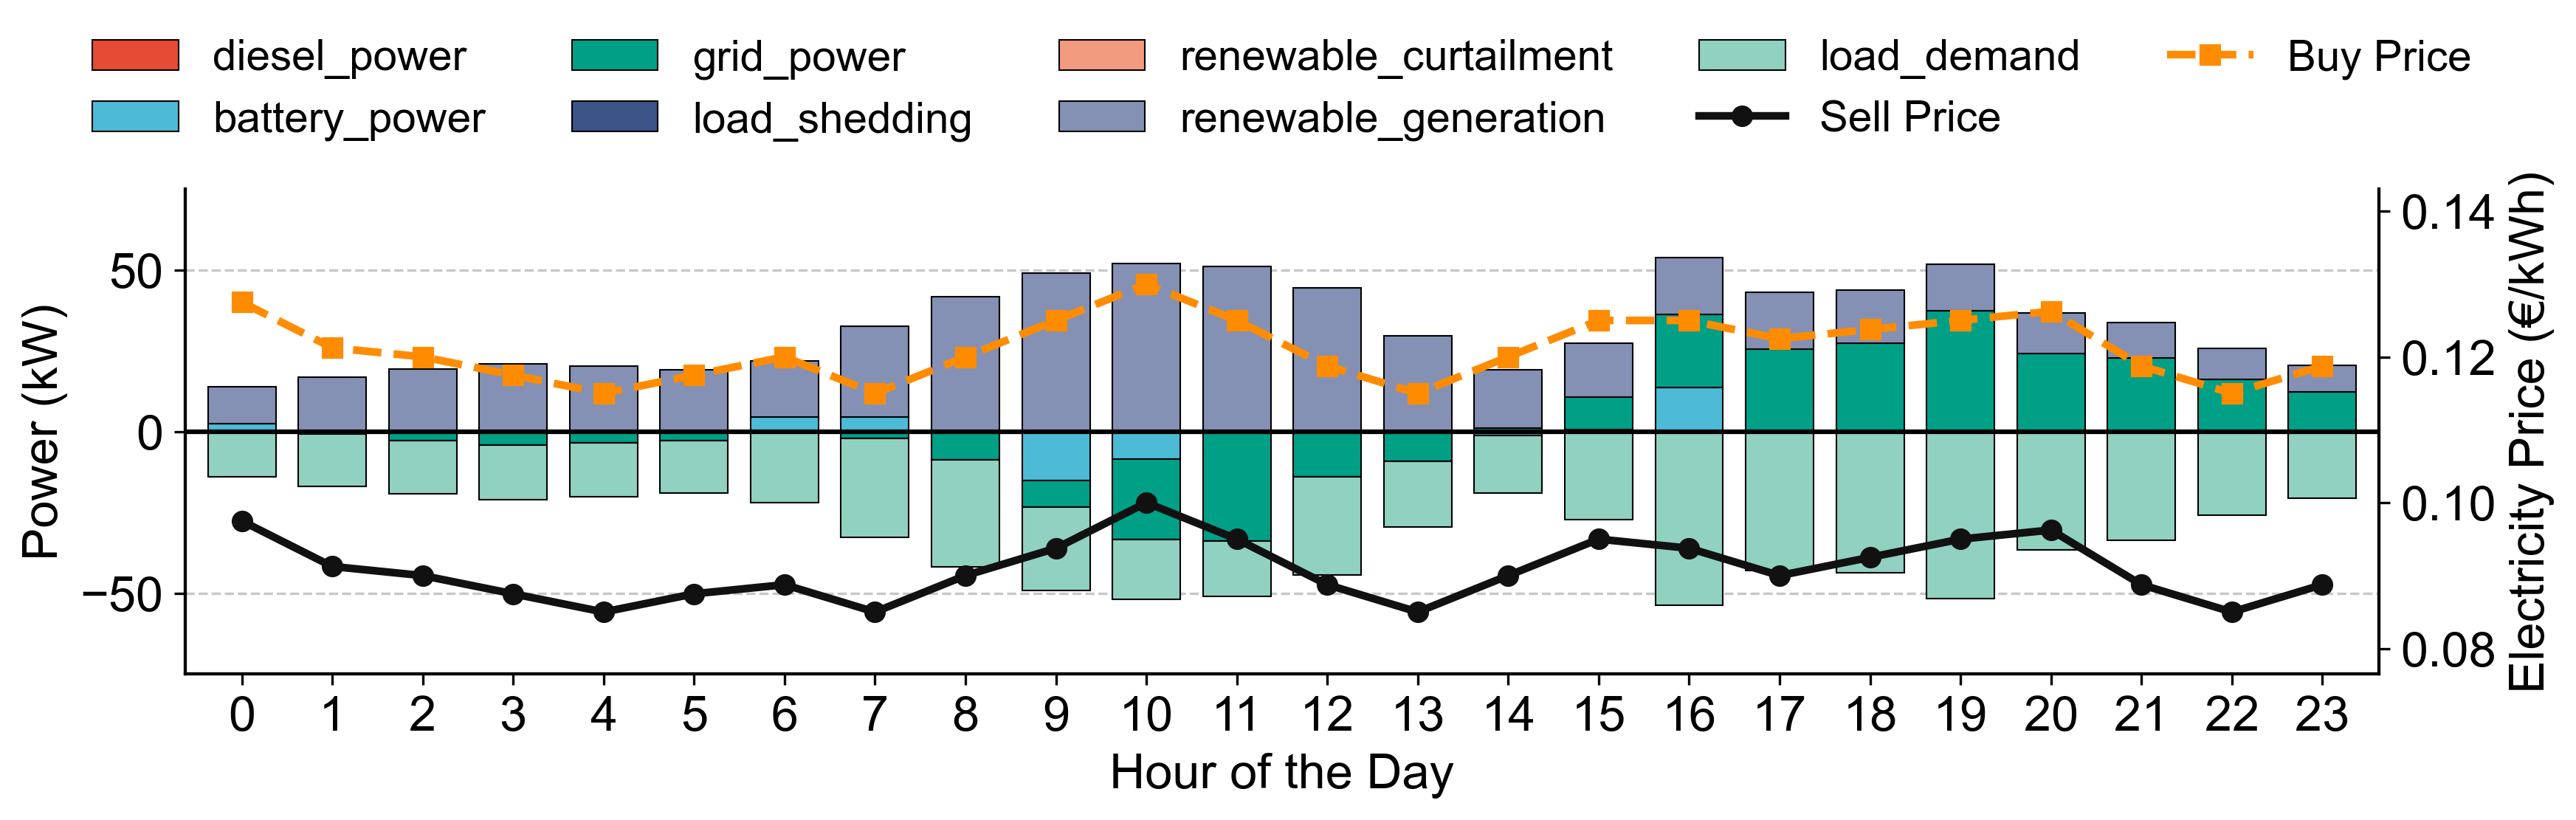

Values plotted in this chart, from the file beside it:
timestamp, action, reward, battery_soc, diesel_power, battery_power, grid_power, load_shedding, renewable_curtailment, fuel_level, power_balance_error, total_generation, total_consumption, renewable_generation, load_demand, has_line_violation, line_violations
2019-01-18 00:00:00, [-1, -1], -0.0, 0.4996, 0.0, 0.7298, 0.0, 0.0, 0.0, 100.0, 0.0, 4.534, 4.534, 3.804, 4.534, False, {}
2019-01-18 00:15:00, [-1, -1], -0.0, 0.4988, 0.0, 1.63, 0.0, 0.0, 0.0, 100.0, 0.0, 5.434, 5.434, 3.804, 5.434, False, {}
2019-01-18 00:30:00, [-1, -1], -0.0, 0.4987, 0.0, 0.1681, 0.0, 0.0, 0.0, 100.0, 0.0, 3.972, 3.972, 3.804, 3.972, False, {}
2019-01-18 00:45:00, [-1, -1], -0.0, 0.4986, 0.0, 0.1917, 0.0, 0.0, 0.0, 100.0, 0.0, 3.996, 3.996, 3.804, 3.996, False, {}
2019-01-18 01:00:00, [-1, -1], 0.01048, 0.4986, 0.0, 0.0, -0.3223, 0.0, 0.0, 100.0, 0.0, 3.974, 3.974, 4.296, 3.974, False, {}
2019-01-18 01:15:00, [-1, -1], 0.0001817, 0.4986, 0.0, 0.0, -0.005591, 0.0, 0.0, 100.0, 0.0, 4.29, 4.29, 4.296, 4.29, False, {}
2019-01-18 01:30:00, [-1, -1], 0.01162, 0.4986, 0.0, 0.0, -0.3576, 0.0, 0.0, 100.0, 0.0, 3.938, 3.938, 4.296, 3.938, False, {}
2019-01-18 01:45:00, [-1, -1], 0.007809, 0.4986, 0.0, 0.0, -0.2403, 0.0, 0.0, 100.0, 0.0, 4.056, 4.056, 4.296, 4.056, False, {}
2019-01-18 02:00:00, [-1, -1], 0.01083, 0.4986, 0.0, 0.0, -0.3333, 0.0, 0.0, 100.0, 0.0, 4.647, 4.647, 4.98, 4.647, False, {}
2019-01-18 02:15:00, [-1, -1], 0.03629, 0.4986, 0.0, 0.0, -1.117, 0.0, 0.0, 100.0, 0.0, 3.863, 3.863, 4.98, 3.863, False, {}
2019-01-18 02:30:00, [-1, -1], 0.03391, 0.4986, 0.0, 0.0, -1.043, 0.0, 0.0, 100.0, 0.0, 3.937, 3.937, 4.98, 3.937, False, {}
2019-01-18 02:45:00, [-1, -1], 0.003411, 0.4986, 0.0, 0.0, -0.105, 0.0, 0.0, 100.0, 0.0, 4.875, 4.875, 4.98, 4.875, False, {}
2019-01-18 03:00:00, [-1, -1], 0.02946, 0.4986, 0.0, 0.0, -0.9064, 0.0, 0.0, 100.0, 0.0, 4.434, 4.434, 5.34, 4.434, False, {}
2019-01-18 03:15:00, [-1, -1], 0.04601, 0.4986, 0.0, 0.0, -1.416, 0.0, 0.0, 100.0, 0.0, 3.924, 3.924, 5.34, 3.924, False, {}
2019-01-18 03:30:00, [-1, -1], 0.05942, 0.4986, 0.0, 0.0, -1.828, 0.0, 0.0, 100.0, 0.0, 3.512, 3.512, 5.34, 3.512, False, {}
2019-01-18 03:45:00, [-1, -1], 0.01728, 0.4986, 0.0, 0.0, -0.5318, 0.0, 0.0, 100.0, 0.0, 4.808, 4.808, 5.34, 4.808, False, {}
2019-01-18 04:00:00, [-1, -1], 0.03761, 0.4986, 0.0, 0.0, -1.157, 0.0, 0.0, 100.0, 0.0, 3.799, 3.799, 4.956, 3.799, False, {}
2019-01-18 04:15:00, [-1, -1], 0.03082, 0.4986, 0.0, 0.0, -0.9483, 0.0, 0.0, 100.0, 0.0, 4.008, 4.008, 4.956, 4.008, False, {}
2019-01-18 04:30:00, [-1, -1], 0.02389, 0.4986, 0.0, 0.0, -0.735, 0.0, 0.0, 100.0, 0.0, 4.221, 4.221, 4.956, 4.221, False, {}
2019-01-18 04:45:00, [-1, -1], 0.02982, 0.4986, 0.0, 0.0, -0.9175, 0.0, 0.0, 100.0, 0.0, 4.038, 4.038, 4.956, 4.038, False, {}
2019-01-18 05:00:00, [-1, -1], 0.02418, 0.4986, 0.0, 0.0, -0.744, 0.0, 0.0, 100.0, 0.0, 3.876, 3.876, 4.62, 3.876, False, {}
2019-01-18 05:15:00, [-1, -1], 0.03578, 0.4986, 0.0, 0.0, -1.101, 0.0, 0.0, 100.0, 0.0, 3.519, 3.519, 4.62, 3.519, False, {}
2019-01-18 05:30:00, [-1, -1], -0.0, 0.4984, 0.0, 0.2494, 0.0, 0.0, 0.0, 100.0, 0.0, 4.869, 4.869, 4.62, 4.869, False, {}
2019-01-18 05:45:00, [-1, -1], -0.0, 0.4982, 0.0, 0.413, 0.0, 0.0, 0.0, 100.0, 0.0, 5.033, 5.033, 4.62, 5.033, False, {}
2019-01-18 06:00:00, [-1, -1], -0.0, 0.4974, 0.0, 1.645, 0.0, 0.0, 0.0, 100.0, 0.0, 5.869, 5.869, 4.224, 5.869, False, {}
2019-01-18 06:15:00, [-1, 1], -0.0, 0.4966, 0.0, 1.349, 0.0, 0.0, 0.0, 100.0, 0.0, 5.573, 5.573, 4.224, 5.573, False, {}
2019-01-18 06:30:00, [-1, -1], -0.0, 0.496, 0.0, 1.157, 0.0, 0.0, 0.0, 100.0, 0.0, 5.381, 5.381, 4.224, 5.381, False, {}
2019-01-18 06:45:00, [-1, -1], -0.0, 0.4937, 0.0, 4.412, 0.0, 0.0, 0.0, 100.0, 0.0, 8.636, 8.636, 4.224, 8.636, False, {}
2019-01-18 07:00:00, [-1, 1], -0.0, 0.4937, 0.0, 0.06537, 0.0, 0.0, 0.0, 100.0, 0.0, 8.053, 8.053, 7.988, 8.053, False, {}
2019-01-18 07:15:00, [-1, -1], 0.02375, 0.4937, 0.0, 0.0, -0.7306, 0.0, 0.0, 100.0, 0.0, 7.257, 7.257, 7.988, 7.257, False, {}
2019-01-18 07:30:00, [-1, 1], 0.04543, 0.4937, 0.0, 0.0, -1.398, 0.0, 0.0, 100.0, 0.0, 6.59, 6.59, 7.988, 6.59, False, {}
2019-01-18 07:45:00, [-1, -1], 0.08254, 0.4937, 0.0, 0.0, -2.54, 0.0, 0.0, 100.0, 0.0, 5.448, 5.448, 7.988, 5.448, False, {}
2019-01-18 08:00:00, [-1, 1], 0.194, 0.4937, 0.0, 0.0, -5.969, 0.0, 0.0, 100.0, 0.0, 5.291, 5.291, 11.26, 5.291, False, {}
2019-01-18 08:15:00, [-1, 1], 0.03843, 0.4937, 0.0, 0.0, -1.182, 0.0, 0.0, 100.0, 0.0, 10.08, 10.08, 11.26, 10.08, False, {}
2019-01-18 08:30:00, [0, 1], -0.02256, 0.4937, 0.0, 0.0, 0.9025, 0.0, 0.0, 100.0, 0.0, 12.16, 12.16, 11.26, 12.16, False, {}
2019-01-18 08:45:00, [-1, -1], -0.0, 0.4935, 0.0, 0.3192, 0.0, 0.0, 0.0, 100.0, 0.0, 11.58, 11.58, 11.26, 11.58, False, {}
2019-01-18 09:00:00, [-1, -1], 0.2672, 0.4935, 0.0, 0.0, -8.221, 0.0, 0.0, 100.0, 8.881784197001252e-16, 4.387, 4.387, 12.61, 4.387, False, {}
2019-01-18 09:15:00, [1, 1], -0.0, 0.4972, 0.0, -7.765, 0.0, 0.0, 0.0, 100.0, 0.0, 4.843, 4.843, 12.61, 4.843, False, {}
2019-01-18 09:30:00, [1, 1], -0.0, 0.5009, 0.0, -7.703, 0.0, 0.0, 0.0, 100.0, 0.0, 4.905, 4.905, 12.61, 4.905, False, {}
2019-01-18 09:45:00, [-1, 1], 0.2555, 0.5009, 0.0, 0.0, -7.86, 0.0, 0.0, 100.0, 0.0, 4.748, 4.748, 12.61, 4.748, False, {}
2019-01-18 10:00:00, [1, 1], 2.886579864025407e-17, 0.5049, 0.0, -8.589, -8.881784197001252e-16, 0.0, 0.0, 100.0, 0.0, 4.507, 4.507, 13.1, 4.507, False, {}
2019-01-18 10:15:00, [-1, 1], 0.2789, 0.5049, 0.0, 0.0, -8.58, 0.0, 0.0, 100.0, 0.0, 4.516, 4.516, 13.1, 4.516, False, {}
2019-01-18 10:30:00, [0, 1], 0.273, 0.5049, 0.0, 0.0, -8.398, 0.0, 0.0, 100.0, 0.0, 4.698, 4.698, 13.1, 4.698, False, {}
2019-01-18 10:45:00, [-1, 1], 0.2652, 0.5049, 0.0, 0.0, -8.159, 0.0, 0.0, 100.0, -8.881784197001252e-16, 4.937, 4.937, 13.1, 4.937, False, {}
2019-01-18 11:00:00, [-1, 1], 0.2718, 0.5049, 0.0, 0.0, -8.362, 0.0, 0.0, 100.0, 0.0, 4.286, 4.286, 12.65, 4.286, False, {}
2019-01-18 11:15:00, [0, -1], 0.2872, 0.5049, 0.0, 0.0, -8.838, 0.0, 0.0, 100.0, 0.0, 3.81, 3.81, 12.65, 3.81, False, {}
2019-01-18 11:30:00, [-1, 1], 0.2775, 0.5049, 0.0, 0.0, -8.538, 0.0, 0.0, 100.0, 8.881784197001252e-16, 4.11, 4.11, 12.65, 4.11, False, {}
2019-01-18 11:45:00, [0, 1], 0.2542, 0.5049, 0.0, 0.0, -7.82, 0.0, 0.0, 100.0, 0.0, 4.828, 4.828, 12.65, 4.828, False, {}
2019-01-18 12:00:00, [-1, 0], 0.1954, 0.5049, 0.0, 0.0, -6.014, 0.0, 0.0, 100.0, 0.0, 4.578, 4.578, 10.59, 4.578, False, {}
2019-01-18 12:15:00, [0, 1], -0.06867, 0.5049, 0.0, 0.0, 2.747, 0.0, 0.0, 100.0, 0.0, 13.34, 13.34, 10.59, 13.34, False, {}
2019-01-18 12:30:00, [0, 1], 0.09121, 0.5049, 0.0, 0.0, -2.807, 0.0, 0.0, 100.0, 0.0, 7.785, 7.785, 10.59, 7.785, False, {}
2019-01-18 12:45:00, [-1, 1], 0.2006, 0.5049, 0.0, 0.0, -6.171, 0.0, 0.0, 100.0, 0.0, 4.421, 4.421, 10.59, 4.421, False, {}
2019-01-18 13:00:00, [1, 1], -0.0, 0.505, 0.0, -0.1727, 0.0, 0.0, 0.0, 100.0, 0.0, 6.159, 6.159, 6.332, 6.159, False, {}
2019-01-18 13:15:00, [-1, 1], 0.0487, 0.505, 0.0, 0.0, -1.498, 0.0, 0.0, 100.0, 0.0, 4.834, 4.834, 6.332, 4.834, False, {}
2019-01-18 13:30:00, [0, 1], 0.04712, 0.505, 0.0, 0.0, -1.45, 0.0, 0.0, 100.0, 0.0, 4.882, 4.882, 6.332, 4.882, False, {}
2019-01-18 13:45:00, [1, 1], -0.0, 0.5058, 0.0, -1.684, 0.0, 0.0, 0.0, 100.0, 0.0, 4.648, 4.648, 6.332, 4.648, False, {}
2019-01-18 14:00:00, [0, 0], -0.01498, 0.5058, 0.0, 0.0, 0.599, 0.0, 0.0, 100.0, 0.0, 4.495, 4.495, 3.896, 4.495, False, {}
2019-01-18 14:15:00, [-1, 1], -0.0, 0.5055, 0.0, 0.5786, 0.0, 0.0, 0.0, 100.0, 0.0, 4.475, 4.475, 3.896, 4.475, False, {}
2019-01-18 14:30:00, [0, 0], -0.01088, 0.5055, 0.0, 0.0, 0.4351, 0.0, 0.0, 100.0, 0.0, 4.331, 4.331, 3.896, 4.331, False, {}
2019-01-18 14:45:00, [0, 1], -0.02394, 0.5055, 0.0, 0.0, 0.9578, 0.0, 0.0, 100.0, 0.0, 4.854, 4.854, 3.896, 4.854, False, {}
... 35 more rows
